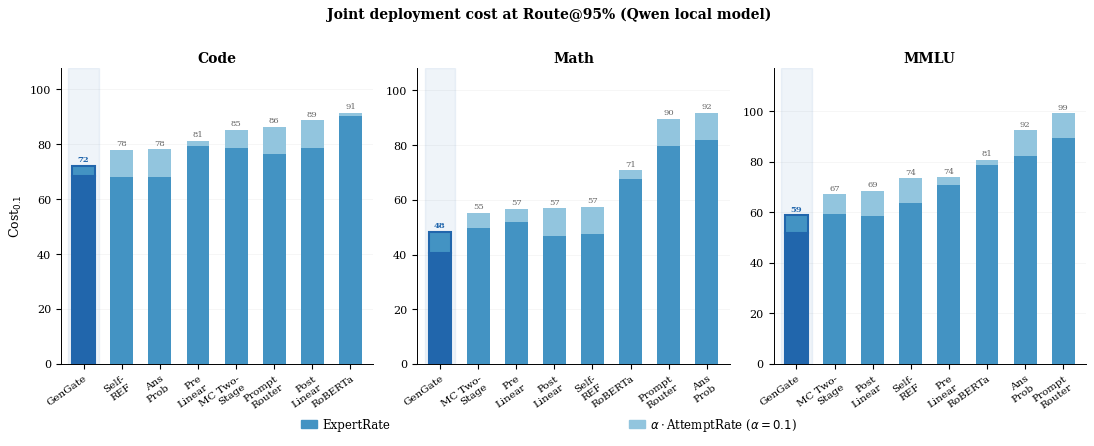
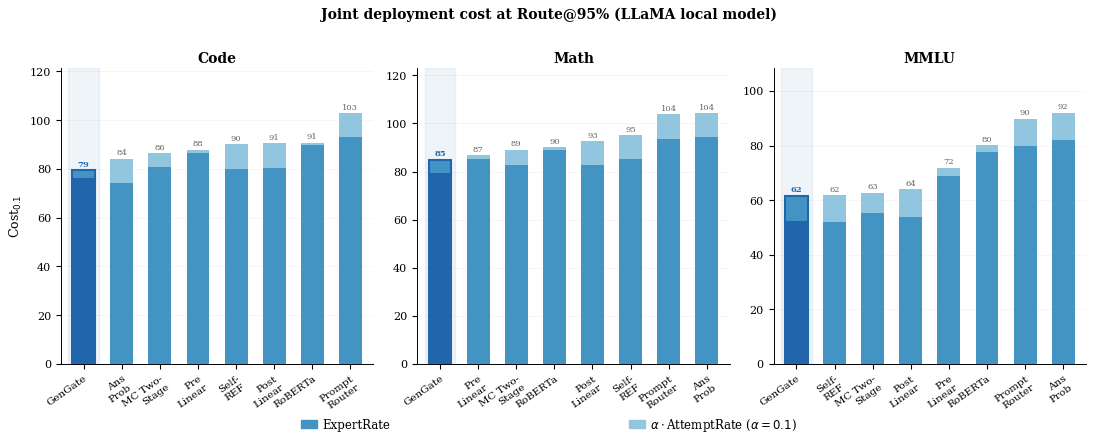

Here is the Python script that generated these plots, in order:
#!/usr/bin/env python3
"""
Cost decomposition bar chart: ExpertRate vs AttemptRate per method at Route@95%.
Shows why GenGate achieves lower Cost_alpha: it reduces BOTH components simultaneously,
while pre-gen routers only reduce AttemptRate and post-gen routers only reduce ExpertRate.

Data from Table 1 appendix (joint cost tables).
"""

import matplotlib
matplotlib.use("Agg")
import matplotlib.pyplot as plt
import matplotlib.patches as mpatches
import numpy as np
from pathlib import Path

plt.rcParams.update({
    'font.family': 'serif',
    'font.serif': ['Times New Roman', 'DejaVu Serif'],
    'font.size': 8.5,
    'axes.linewidth': 0.7,
    'axes.spines.top': False,
    'axes.spines.right': False,
    'figure.dpi': 300,
    'savefig.dpi': 300,
    'savefig.bbox': 'tight',
    'savefig.pad_inches': 0.08,
})

# Data from appendix joint-cost tables (ExpertRate, AttemptRate at Route@95%)
# Format: {setting: {method: (expert_rate, attempt_rate)}}
DATA = {
    'Qwen-Code': {
        'Self-REF':        (67.86, 100.0),
        'Answer Prob':     (68.11, 100.0),
        'Post Linear':     (78.67, 100.0),
        'Prompt Router':   (76.28, 100.0),
        'MC Two-Stage':    (78.67,  64.89),
        'Pre Linear':      (79.18,  20.82),
        'RoBERTa Router':  (90.31,   9.69),
        'GenGate':         (68.37,  36.60),
    },
    'Qwen-Math': {
        'Self-REF':        (47.40, 100.0),
        'Answer Prob':     (81.70, 100.0),
        'Post Linear':     (46.87, 100.0),
        'Prompt Router':   (79.58, 100.0),
        'MC Two-Stage':    (49.69,  55.87),
        'Pre Linear':      (51.75,  48.25),
        'RoBERTa Router':  (67.52,  32.48),
        'GenGate':         (40.62,  76.20),
    },
    'Qwen-MMLU': {
        'Self-REF':        (63.54, 100.0),
        'Answer Prob':     (82.43, 100.0),
        'Post Linear':     (58.64, 100.0),
        'Prompt Router':   (89.30, 100.0),
        'MC Two-Stage':    (59.25,  80.06),
        'Pre Linear':      (70.94,  29.06),
        'RoBERTa Router':  (78.71,  21.29),
        'GenGate':         (51.91,  69.40),
    },
    'LLaMA-Code': {
        'Self-REF':        (80.10, 100.0),
        'Answer Prob':     (74.23, 100.0),
        'Post Linear':     (80.51, 100.0),
        'Prompt Router':   (92.86, 100.0),
        'MC Two-Stage':    (80.59,  57.83),
        'Pre Linear':      (86.45,  13.55),
        'RoBERTa Router':  (89.80,   9.69),
        'GenGate':         (76.02,  34.00),
    },
    'LLaMA-Math': {
        'Self-REF':        (85.18, 100.0),
        'Answer Prob':     (94.32, 100.0),
        'Post Linear':     (82.56, 100.0),
        'Prompt Router':   (93.74, 100.0),
        'MC Two-Stage':    (82.52,  65.78),
        'Pre Linear':      (85.33,  14.67),
        'RoBERTa Router':  (88.92,  11.08),
        'GenGate':         (79.18,  56.60),
    },
    'LLaMA-MMLU': {
        'Self-REF':        (51.82, 100.0),
        'Answer Prob':     (81.90, 100.0),
        'Post Linear':     (53.92, 100.0),
        'Prompt Router':   (79.77, 100.0),
        'MC Two-Stage':    (55.19,  73.99),
        'Pre Linear':      (68.77,  31.23),
        'RoBERTa Router':  (77.81,  22.19),
        'GenGate':         (51.87,  97.80),
    },
}

alpha = 0.1
out_dir = Path("figures/cost_decomposition")
out_dir.mkdir(parents=True, exist_ok=True)

METHOD_ORDER = [
    'Post Linear', 'Self-REF', 'Answer Prob', 'Prompt Router',
    'MC Two-Stage', 'Pre Linear', 'RoBERTa Router', 'GenGate',
]
SHORT_LABELS = {
    'Post Linear': 'Post\nLinear', 'Self-REF': 'Self-\nREF',
    'Answer Prob': 'Ans\nProb', 'Prompt Router': 'Prompt\nRouter',
    'MC Two-Stage': 'MC Two-\nStage', 'Pre Linear': 'Pre\nLinear',
    'RoBERTa Router': 'RoBERTa', 'GenGate': 'GenGate',
}

# Academic palette: ExpertRate (steel blue), alpha*AttemptRate (light blue), GenGate (dark navy)
C_EXPERT_BASE  = '#4393C3'
C_ATTEMPT_BASE = '#92C5DE'
C_EXPERT_GENGATE  = '#2166AC'
C_ATTEMPT_GENGATE = '#4393C3'


def draw_panel(ax, setting):
    data = DATA[setting]
    methods = METHOD_ORDER
    x = np.arange(len(methods))

    expert_vals  = np.array([data[m][0] for m in methods])
    attempt_comp = np.array([alpha * data[m][1] for m in methods])
    total_cost   = expert_vals + attempt_comp

    # Sort by total cost ascending
    order = np.argsort(total_cost)
    methods_s = [methods[i] for i in order]
    expert_s  = expert_vals[order]
    attempt_s = attempt_comp[order]
    total_s   = total_cost[order]

    gengate_pos = methods_s.index('GenGate')

    ec = [C_EXPERT_GENGATE  if m == 'GenGate' else C_EXPERT_BASE  for m in methods_s]
    ac = [C_ATTEMPT_GENGATE if m == 'GenGate' else C_ATTEMPT_BASE for m in methods_s]

    bars1 = ax.bar(x, expert_s,  color=ec, width=0.6, label='ExpertRate', zorder=3)
    bars2 = ax.bar(x, attempt_s, bottom=expert_s, color=ac, width=0.6,
                   label=r'$\alpha\cdot$AttemptRate', zorder=3)

    # Total cost label on top of each bar
    for i, (tot, m) in enumerate(zip(total_s, methods_s)):
        is_gengate = (m == 'GenGate')
        ax.text(i, tot + 0.8, f'{tot:.0f}',
                ha='center', va='bottom', fontsize=6,
                color=C_EXPERT_GENGATE if is_gengate else '#666666',
                fontweight='bold' if is_gengate else 'normal')

    # Highlight GenGate bar with border
    for bar in [bars1[gengate_pos], bars2[gengate_pos]]:
        bar.set_edgecolor(C_EXPERT_GENGATE)
        bar.set_linewidth(1.5)

    ax.set_xticks(x)
    ax.set_xticklabels([SHORT_LABELS[m] for m in methods_s], fontsize=7.5,
                       rotation=35, ha='right', rotation_mode='anchor')
    ax.set_xlim(-0.6, len(methods) - 0.4)
    ax.set_ylim(0, max(total_s) * 1.18)
    ax.set_title(setting.split('-')[1], fontsize=10, fontweight='bold', pad=4)
    ax.tick_params(axis='y', labelsize=8)
    ax.grid(axis='y', alpha=0.2, lw=0.4, zorder=0)
    ax.set_axisbelow(True)

    # Shade GenGate column
    ax.axvspan(gengate_pos - 0.4, gengate_pos + 0.4, alpha=0.07, color=C_EXPERT_GENGATE, zorder=1)


legend_handles = [
    mpatches.Patch(color=C_EXPERT_BASE,  label='ExpertRate'),
    mpatches.Patch(color=C_ATTEMPT_BASE, label=r'$\alpha\cdot$AttemptRate ($\alpha=0.1$)'),
]

for model, settings, fname in [
    ('Qwen',  ['Qwen-Code',  'Qwen-Math',  'Qwen-MMLU'],  'cost_decomposition_qwen'),
    ('LLaMA', ['LLaMA-Code', 'LLaMA-Math', 'LLaMA-MMLU'], 'cost_decomposition_llama'),
]:
    fig, axes = plt.subplots(1, 3, figsize=(11, 4.2))
    for j, (ax, setting) in enumerate(zip(axes, settings)):
        draw_panel(ax, setting)
        if j == 0:
            ax.set_ylabel(r'Cost$_{0.1}$', fontsize=9)
    fig.legend(
        handles=legend_handles,
        loc='lower center',
        bbox_to_anchor=(0.27, -0.015, 0.46, 0.04),
        bbox_transform=fig.transFigure,
        ncol=2,
        mode='expand',
        fontsize=8.5,
        frameon=False,
        handlelength=1.4,
        handletextpad=0.45,
        borderaxespad=0.0,
    )
    fig.suptitle(
        f'Joint deployment cost at Route@95% ({model} local model)',
        fontsize=10, fontweight='bold', y=1.01)
    plt.tight_layout()
    fig.savefig(out_dir / f'{fname}.pdf', bbox_inches='tight')
    fig.savefig(out_dir / f'{fname}.png', bbox_inches='tight')
    print(f"Saved {fname}.{{pdf,png}}")
    plt.close(fig)
